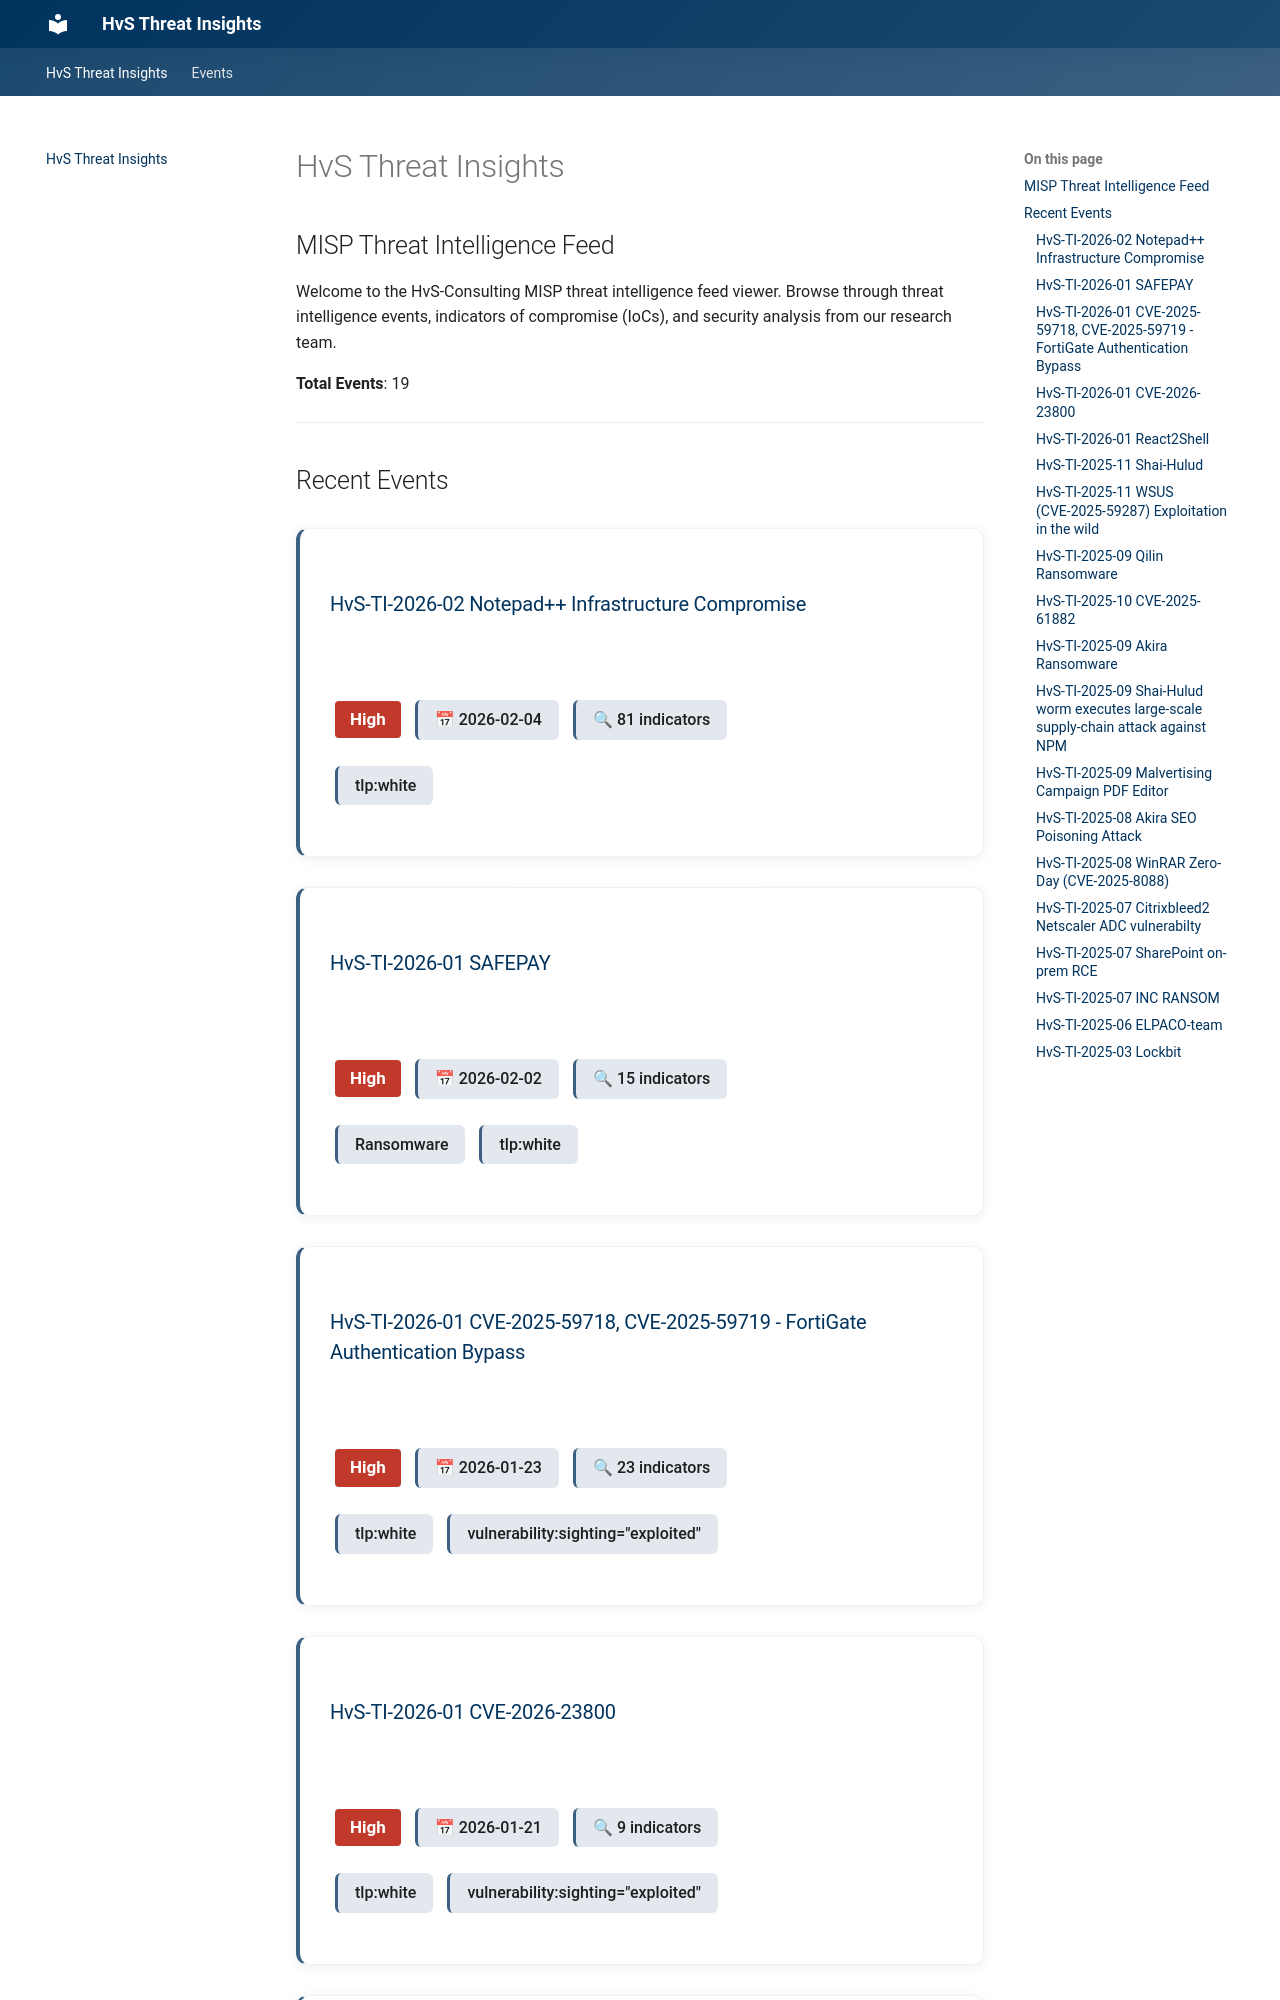

repository: Aevyz/Threat-Insights-Misp-Mkdocs · page: index.html · generator: mkdocs

# HvS Threat Insights

## MISP Threat Intelligence Feed

Welcome to the HvS-Consulting MISP threat intelligence feed viewer. Browse through threat intelligence events, indicators of compromise (IoCs), and security analysis from our research team.

**Total Events**: 16

---

## Recent Events

<a href="events/1974889a-45fd-446f-ba63-adebe2d0f964/" class="event-card-link">
<div class="event-card" markdown="1">

### HvS-TI-2026-01 CVE-2026-23800

<span class="threat-level threat-level-1">High</span> <span class="tag">📅 2026-01-21</span> <span class="tag">🔍 9 indicators</span>

<span class="tag">tlp:white</span> <span class="tag">vulnerability:sighting=&quot;exploited&quot;</span>

</div>
</a>

<a href="events/dd7f14c2-a02f-44c2-8e4f-2d8aadbfb9b1/" class="event-card-link">
<div class="event-card" markdown="1">

### HvS-TI-2026-01 React2Shell

<span class="threat-level threat-level-1">High</span> <span class="tag">📅 2026-01-08</span> <span class="tag">🔍 10 indicators</span>

<span class="tag">tlp:white</span> <span class="tag">misp:event-type=&quot;collection&quot;</span>

</div>
</a>

<a href="events/9ff257cd-5c38-4345-a7de-5c4d03075154/" class="event-card-link">
<div class="event-card" markdown="1">

### HvS-TI-2025-11 Shai-Hulud

<span class="threat-level threat-level-4">Undefined</span> <span class="tag">📅 2025-11-25</span> <span class="tag">🔍 10 indicators</span>

<span class="tag">tlp:white</span> <span class="tag">threatmatch-incident-types:incident_type=&quot;Supply Chain Compromise&quot;</span>

</div>
</a>

<a href="events/617a72af-b9fb-42b7-92c2-1537e0e47746/" class="event-card-link">
<div class="event-card" markdown="1">
